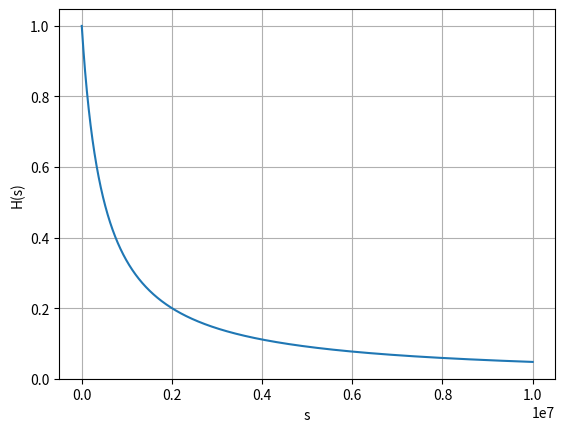

Python code for this plot: (Note: this script raises an exception after producing the figure.)
import numpy as np
from matplotlib import pyplot as plt
import os

N = 100000
s = np.linspace(0, 10000000, N)
R = 2
C = 1e-6
H = 1/(1+s*C*R)
plt.plot(s,H)
plt.grid()
plt.xlabel('s')
plt.ylabel('H(s)')
plt.savefig('../figs/1_3.png')
plt.tight_layout()
os.system('termux-open ../figs/1_3.png')
